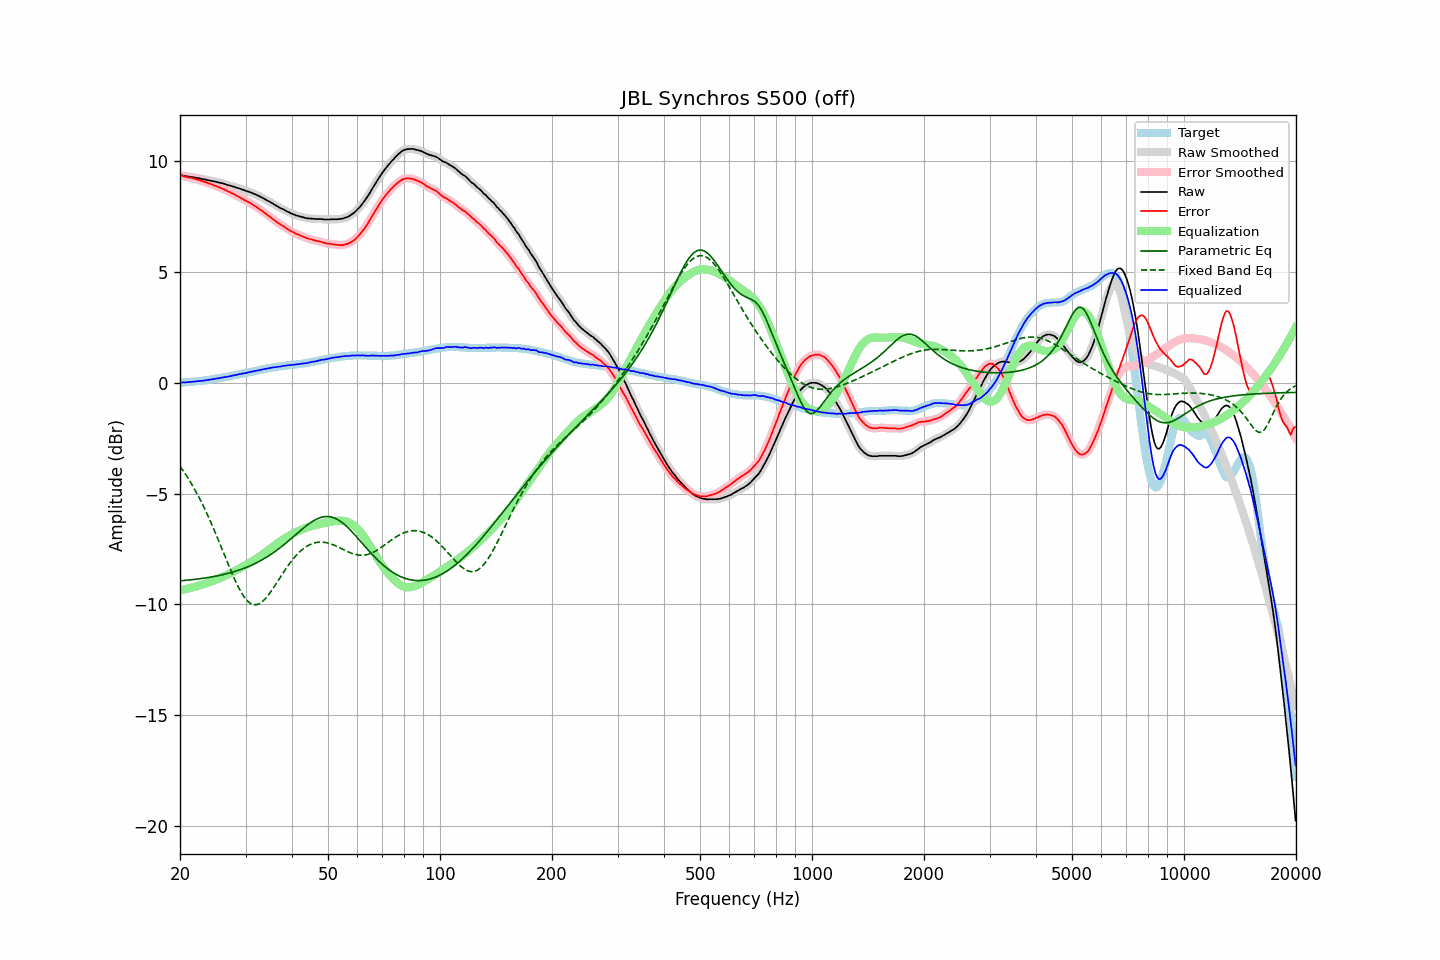

Source data for this figure (header and first rows):
frequency, raw, error, smoothed, error_smoothed, equalization, parametric_eq, fixed_band_eq, equalized_raw, equalized_smoothed, target
20.00, 9.37, 9.36, 9.37, 9.37, -9.36, -8.93, -3.76, 0.01, 0.01, 0.01
20.20, 9.36, 9.35, 9.36, 9.35, -9.35, -8.93, -3.86, 0.01, 0.01, 0.01
20.40, 9.35, 9.33, 9.35, 9.33, -9.33, -8.92, -3.96, 0.02, 0.02, 0.02
20.61, 9.33, 9.30, 9.33, 9.31, -9.31, -8.91, -4.07, 0.02, 0.02, 0.03
20.81, 9.32, 9.29, 9.32, 9.29, -9.30, -8.91, -4.18, 0.02, 0.02, 0.03
21.02, 9.31, 9.27, 9.31, 9.28, -9.28, -8.90, -4.30, 0.03, 0.03, 0.04
21.23, 9.30, 9.26, 9.30, 9.26, -9.26, -8.89, -4.41, 0.04, 0.04, 0.04
21.44, 9.29, 9.24, 9.29, 9.24, -9.24, -8.89, -4.54, 0.05, 0.05, 0.05
21.66, 9.28, 9.22, 9.28, 9.23, -9.22, -8.88, -4.66, 0.06, 0.05, 0.06
21.87, 9.27, 9.21, 9.27, 9.21, -9.21, -8.87, -4.79, 0.06, 0.06, 0.06
22.09, 9.25, 9.18, 9.25, 9.19, -9.19, -8.86, -4.92, 0.06, 0.07, 0.07
22.31, 9.24, 9.16, 9.24, 9.17, -9.17, -8.85, -5.06, 0.07, 0.07, 0.08
22.54, 9.23, 9.15, 9.23, 9.15, -9.15, -8.84, -5.19, 0.08, 0.08, 0.08
22.76, 9.21, 9.12, 9.21, 9.13, -9.12, -8.83, -5.34, 0.09, 0.09, 0.09
22.99, 9.20, 9.10, 9.20, 9.10, -9.10, -8.82, -5.48, 0.10, 0.10, 0.10
23.22, 9.18, 9.07, 9.18, 9.08, -9.08, -8.81, -5.63, 0.10, 0.11, 0.11
23.45, 9.17, 9.05, 9.17, 9.05, -9.05, -8.80, -5.78, 0.12, 0.12, 0.12
23.69, 9.15, 9.02, 9.15, 9.03, -9.03, -8.79, -5.94, 0.12, 0.13, 0.13
23.92, 9.14, 9.00, 9.14, 9.00, -9.00, -8.78, -6.10, 0.14, 0.14, 0.14
24.16, 9.12, 8.97, 9.12, 8.97, -8.97, -8.76, -6.26, 0.15, 0.15, 0.15
24.40, 9.11, 8.95, 9.11, 8.95, -8.95, -8.75, -6.42, 0.16, 0.16, 0.16
24.65, 9.09, 8.91, 9.09, 8.92, -8.92, -8.74, -6.59, 0.17, 0.17, 0.18
24.89, 9.08, 8.89, 9.08, 8.89, -8.89, -8.73, -6.76, 0.19, 0.19, 0.19
25.14, 9.06, 8.86, 9.06, 8.86, -8.86, -8.71, -6.94, 0.20, 0.19, 0.20
25.39, 9.04, 8.83, 9.04, 8.83, -8.83, -8.70, -7.11, 0.21, 0.21, 0.21
25.65, 9.02, 8.80, 9.02, 8.80, -8.80, -8.68, -7.29, 0.22, 0.22, 0.22
25.91, 9.01, 8.77, 9.01, 8.77, -8.77, -8.66, -7.47, 0.24, 0.23, 0.24
26.16, 8.99, 8.74, 8.99, 8.74, -8.74, -8.65, -7.65, 0.25, 0.25, 0.25
26.43, 8.97, 8.71, 8.97, 8.71, -8.71, -8.63, -7.83, 0.26, 0.26, 0.26
26.69, 8.94, 8.67, 8.94, 8.67, -8.67, -8.61, -8.01, 0.27, 0.27, 0.27
26.96, 8.92, 8.63, 8.92, 8.64, -8.64, -8.59, -8.18, 0.28, 0.28, 0.29
27.23, 8.90, 8.60, 8.90, 8.60, -8.60, -8.57, -8.36, 0.30, 0.30, 0.30
27.50, 8.88, 8.56, 8.88, 8.57, -8.57, -8.55, -8.53, 0.31, 0.31, 0.32
27.77, 8.86, 8.53, 8.86, 8.53, -8.53, -8.53, -8.70, 0.33, 0.33, 0.33
28.05, 8.84, 8.49, 8.84, 8.49, -8.49, -8.51, -8.86, 0.35, 0.34, 0.35
28.33, 8.81, 8.45, 8.81, 8.46, -8.45, -8.49, -9.02, 0.36, 0.36, 0.36
28.62, 8.79, 8.41, 8.79, 8.42, -8.42, -8.47, -9.17, 0.37, 0.37, 0.38
28.90, 8.77, 8.38, 8.77, 8.38, -8.38, -8.44, -9.31, 0.39, 0.39, 0.39
29.19, 8.74, 8.33, 8.74, 8.34, -8.34, -8.42, -9.44, 0.40, 0.41, 0.41
29.48, 8.72, 8.30, 8.72, 8.30, -8.30, -8.39, -9.56, 0.42, 0.42, 0.42
29.78, 8.69, 8.25, 8.69, 8.25, -8.26, -8.36, -9.67, 0.43, 0.43, 0.44
30.08, 8.66, 8.21, 8.67, 8.22, -8.22, -8.33, -9.76, 0.44, 0.45, 0.45
30.38, 8.64, 8.17, 8.64, 8.18, -8.18, -8.30, -9.84, 0.46, 0.46, 0.47
30.68, 8.62, 8.14, 8.62, 8.14, -8.14, -8.27, -9.90, 0.48, 0.48, 0.48
30.99, 8.59, 8.09, 8.59, 8.10, -8.09, -8.24, -9.96, 0.50, 0.50, 0.50
31.30, 8.56, 8.05, 8.56, 8.05, -8.05, -8.21, -9.99, 0.51, 0.51, 0.51
31.61, 8.53, 8.00, 8.53, 8.01, -8.01, -8.18, -10.01, 0.52, 0.52, 0.53
31.93, 8.50, 7.96, 8.50, 7.96, -7.96, -8.14, -10.01, 0.54, 0.54, 0.54
32.24, 8.47, 7.91, 8.47, 7.91, -7.91, -8.10, -10.00, 0.56, 0.56, 0.56
32.57, 8.43, 7.86, 8.43, 7.86, -7.86, -8.07, -9.97, 0.57, 0.57, 0.57
32.89, 8.40, 7.81, 8.40, 7.81, -7.81, -8.03, -9.94, 0.59, 0.59, 0.59
33.22, 8.36, 7.76, 8.36, 7.76, -7.76, -7.99, -9.88, 0.60, 0.60, 0.60
33.55, 8.32, 7.70, 8.32, 7.71, -7.71, -7.95, -9.82, 0.61, 0.61, 0.62
33.89, 8.28, 7.65, 8.28, 7.65, -7.65, -7.90, -9.74, 0.63, 0.63, 0.63
34.23, 8.24, 7.59, 8.24, 7.60, -7.60, -7.86, -9.66, 0.64, 0.64, 0.65
34.57, 8.20, 7.54, 8.20, 7.54, -7.54, -7.81, -9.57, 0.66, 0.66, 0.66
34.92, 8.16, 7.49, 8.16, 7.49, -7.49, -7.77, -9.47, 0.67, 0.67, 0.67
35.27, 8.12, 7.43, 8.12, 7.44, -7.43, -7.72, -9.37, 0.69, 0.69, 0.69
35.62, 8.08, 7.38, 8.08, 7.38, -7.38, -7.67, -9.26, 0.70, 0.70, 0.70
35.97, 8.03, 7.32, 8.03, 7.33, -7.33, -7.62, -9.15, 0.70, 0.71, 0.71
... 635 more rows
